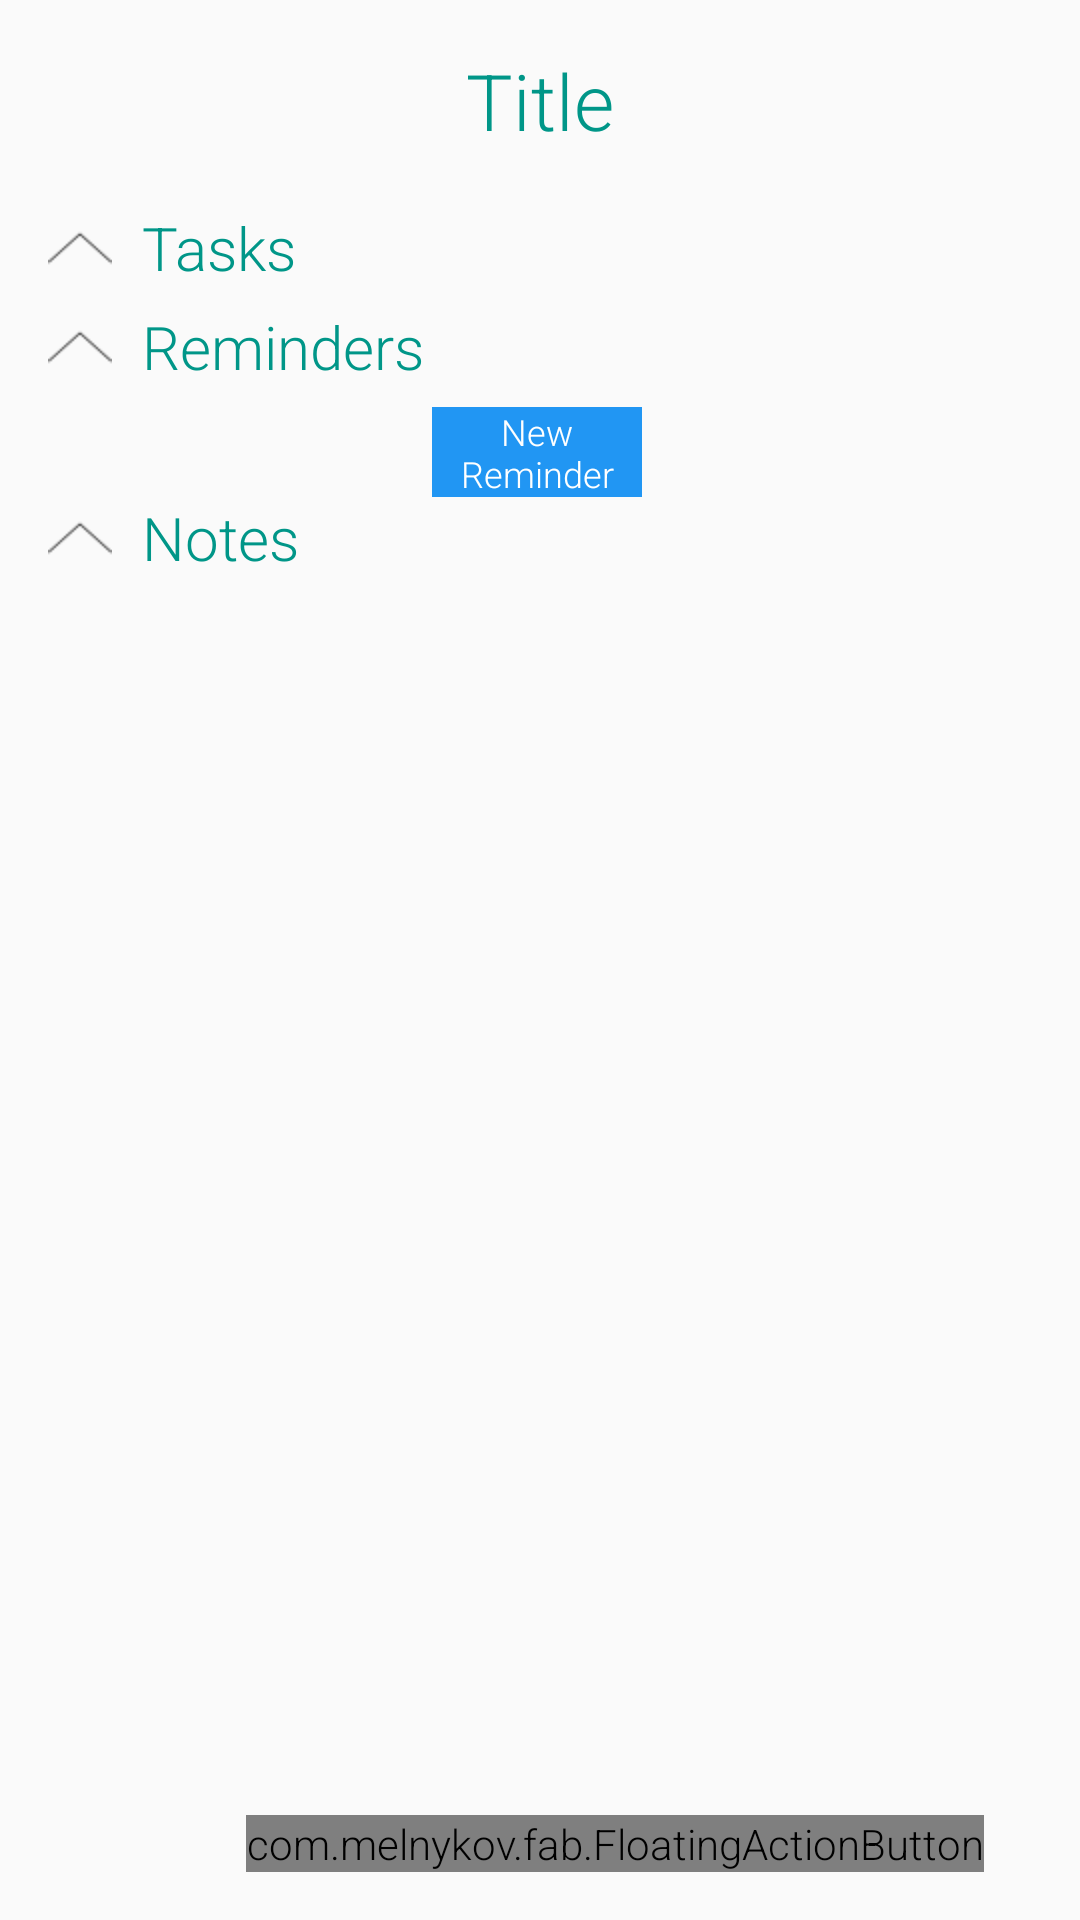

Produce the Android XML layout that renders to this screen, including the resource entries it uses.
<!-- AndroidManifest.xml: application theme MyAppTheme -->
<!-- res/layout/activity_goal_view.xml -->
<RelativeLayout xmlns:android="http://schemas.android.com/apk/res/android"
    android:orientation="vertical" android:layout_width="match_parent"
    android:layout_height="match_parent"
    xmlns:fab="http://schemas.android.com/apk/res-auto"
    android:background="@drawable/listviewselector"
    android:paddingTop="16dp"
    android:paddingLeft="16dp"
    android:paddingRight="16dp">

<LinearLayout xmlns:android="http://schemas.android.com/apk/res/android"
    android:orientation="vertical" android:layout_width="match_parent"
    android:layout_height="wrap_content"
    xmlns:fab="http://schemas.android.com/apk/res-auto">

    <TextView
        android:id="@+id/txtview_goal_title"
        android:layout_width="wrap_content"
        android:layout_height="wrap_content"
        android:textColor="@color/accent"
        android:layout_gravity="center"
        android:text="Title"
        android:textSize="26dp"/>

    <ImageView
        android:id="@+id/imgview_goal_icon"
        android:layout_width="wrap_content"
        android:layout_height="wrap_content"
        android:layout_gravity="center"
        android:layout_marginTop="10dp"
        android:src="@null"
        android:layout_centerInParent="true"/>

    <LinearLayout
        android:layout_width="match_parent"
        android:layout_height="wrap_content"
        android:layout_marginTop="8dp"
        android:orientation="horizontal">
        <ImageButton
            android:id="@+id/btn_collapse_tasks"
            android:layout_width="wrap_content"
            android:layout_height="match_parent"
            android:background="@null"
            android:src="@drawable/decollapse"/>
        <TextView
            android:id="@+id/txtview_tasks_description"
            android:layout_width="match_parent"
            android:layout_height="wrap_content"
            android:layout_marginLeft="10dp"
            android:textColor="@color/accent"
            android:layout_gravity="center_vertical"
            android:textSize="20sp"
            android:text="Tasks"/>
    </LinearLayout>

    <ScrollView
        android:id="@+id/scrollview_tasks"
        android:layout_width="match_parent"
        android:layout_height="wrap_content"
        android:layout_marginTop="6dp"
        android:divider="@null">
        <LinearLayout
            android:id="@+id/ll_tasks"
            android:layout_width="match_parent"
            android:animateLayoutChanges="true"
            android:layout_height="wrap_content"
            android:orientation="vertical"/>
    </ScrollView>


    <LinearLayout
        android:layout_width="match_parent"
        android:layout_height="wrap_content"
        android:orientation="horizontal">
        <ImageButton
            android:id="@+id/btn_collapse_reminders"
            android:layout_width="wrap_content"
            android:layout_height="match_parent"
            android:background="@null"
            android:src="@drawable/decollapse"/>
        <TextView
            android:id="@+id/txtview_reminders_description"
            android:layout_width="match_parent"
            android:layout_height="wrap_content"
            android:layout_marginLeft="10dp"
            android:textColor="@color/accent"
            android:textSize="20sp"
            android:text="Reminders"/>
    </LinearLayout>
    
    <ScrollView
        android:id="@+id/scrollview_reminders"
        android:layout_width="match_parent"
        android:layout_height="wrap_content">
        <LinearLayout
            android:id="@+id/ll_reminders"
            android:layout_width="match_parent"
            android:layout_height="wrap_content"
            android:orientation="vertical">
            <TextView
                android:layout_width="match_parent"
                android:layout_height="wrap_content"
                android:layout_marginLeft="25dp"
                android:id="@+id/txtview_reminders"
                android:textSize="12sp"/>
            <Button
                android:layout_width="70dp" android:layout_height="30dp"
                android:background="@drawable/add_button_selector"
                android:textColor="@color/white"
                android:text="New Reminder"
                android:layout_gravity="center"
                android:layout_marginRight="1dp"
                android:layout_marginTop="-10dp"
                android:textSize="12sp"
                android:id="@+id/btn_add_reminder_id"/>
        </LinearLayout>
    </ScrollView>

    <LinearLayout
        android:layout_width="match_parent"
        android:layout_height="wrap_content"
        android:orientation="horizontal">
        <ImageButton
            android:id="@+id/btn_collapse_notes"
            android:layout_width="wrap_content"
            android:layout_height="match_parent"
            android:background="@null"
            android:src="@drawable/decollapse"/>
        <TextView
            android:id="@+id/txtview_notes_description"
            android:layout_width="match_parent"
            android:layout_height="wrap_content"
            android:layout_marginLeft="10dp"
            android:textColor="@color/accent"
            android:layout_gravity="center_vertical"
            android:textSize="20sp"
            android:text="Notes"/>
    </LinearLayout>

    <ScrollView
        android:id="@+id/scrollview_notes"
        android:layout_width="match_parent"
        android:layout_height="wrap_content">
        <LinearLayout
            android:id="@+id/ll_notes"
            android:layout_width="match_parent"
            android:layout_height="wrap_content"
            android:animateLayoutChanges="true"
            android:orientation="vertical"/>
    </ScrollView>

</LinearLayout>

    <LinearLayout
        android:layout_width="match_parent"
        android:layout_height="wrap_content"
        android:layout_marginTop="140dp"
        android:layout_alignParentBottom="true"
        android:paddingBottom="20dp"
        android:orientation="horizontal">
        <TextView
            android:id="@+id/txtview_start_time"
            android:layout_width="match_parent"
            android:layout_height="wrap_content"
            android:gravity="center"
            android:layout_weight="1"
            android:textSize="18sp"/>
        <TextView
            android:id="@+id/txtview_end_time"
            android:layout_width="match_parent"
            android:gravity="center"
            android:layout_height="wrap_content"
            android:layout_weight="1"
            android:textSize="18sp"/>
    </LinearLayout>

    <com.melnykov.fab.FloatingActionButton
        android:id="@+id/btn_complete_action_button"
        android:layout_width="wrap_content"
        android:layout_height="wrap_content"
        android:layout_alignParentBottom="true"
        android:layout_alignParentRight="true"
        android:layout_margin="16dp"
        android:src="@drawable/check14"
        fab:fab_colorNormal="@color/primary"
        fab:fab_colorPressed="@color/primary_dark"
        fab:fab_colorRipple="@color/primary_dark" />

</RelativeLayout>
<!-- resources referenced by this layout -->
<resources>
  <color name="accent">#009688</color>
  <color name="primary">#2196F3</color>
  <color name="primary_dark">#1976D2</color>
  <color name="white">#FFFFFF</color>
  <!-- drawable add_button_selector (drawable) -->
  <?xml version="1.0" encoding="utf-8"?>
  <selector xmlns:android="http://schemas.android.com/apk/res/android">
      <item android:state_pressed="true"
          android:drawable="@color/primary_dark" />
      <item android:drawable="@color/primary" /> 
  </selector>
  <!-- drawable decollapse: png bitmap (drawable-hdpi, 439 bytes) -->
  <!-- drawable listviewselector (drawable) -->
  <?xml version="1.0" encoding="utf-8" ?>
  <selector xmlns:android="http://schemas.android.com/apk/res/android">
      <item
          android:state_selected="true"
          android:drawable="@color/accent"/>
  </selector>
  <style name="MyAppTheme" parent="Theme.AppCompat.Light">
          
          <item name="colorPrimary">@color/primary</item>
          <item name="colorPrimaryDark">@color/primary_dark</item>
          <item name="colorAccent">@color/accent</item>
          <item name="android:textViewStyle">@style/RobotoTextViewStyle</item>
          <item name="android:buttonStyle">@style/RobotoButtonStyle</item>
          <item name="android:radioButtonStyle">@style/RobotoRadioButtonStyle</item>
          <item name="android:statusBarColor">@color/primary_dark</item>
          
      </style>
  <style name="RobotoTextViewStyle" parent="android:Widget.TextView">
          <item name="android:fontFamily">sans-serif-light</item>
      </style>
  <style name="RobotoButtonStyle" parent="android:Widget.Holo.Button">
          <item name="android:fontFamily">sans-serif-light</item>
      </style>
  <style name="RobotoRadioButtonStyle" parent="android:Widget.CompoundButton.RadioButton">
          <item name="android:fontFamily">sans-serif-light</item>
          <item name="android:textSize">12sp</item>
      </style>
</resources>
